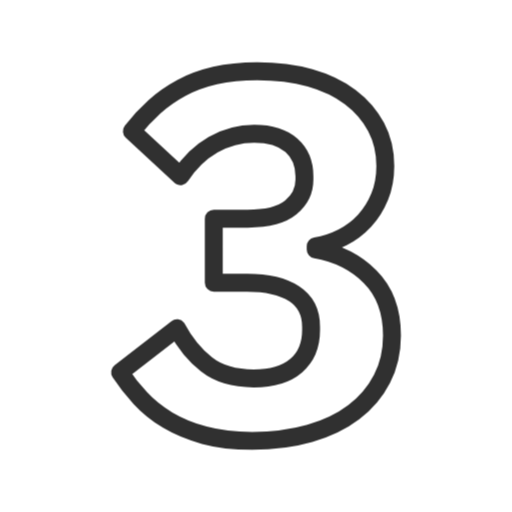
t = 0.00 s
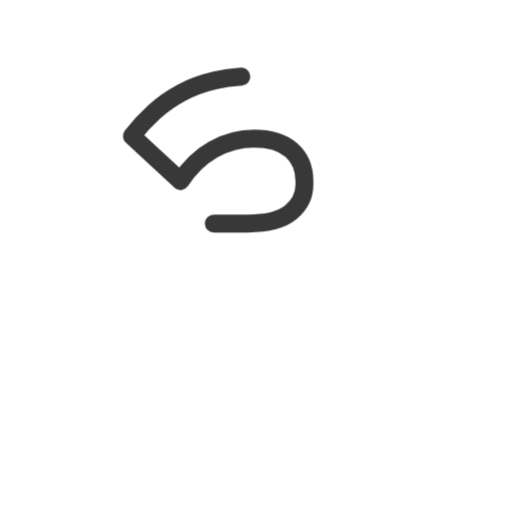
t = 1.75 s
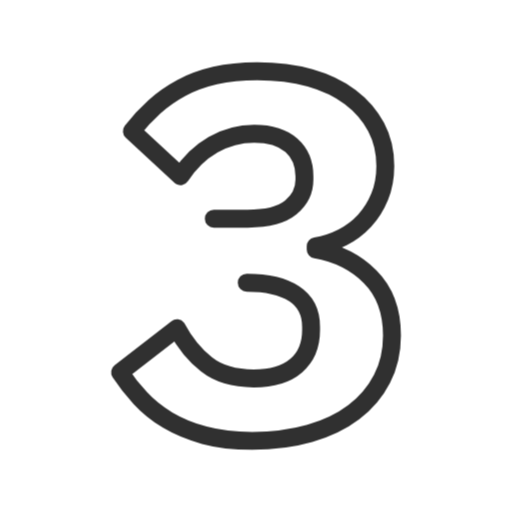
t = 3.50 s
t = 5.00 s: frame unchanged from t = 0.00 s, image omitted
t = 6.13 s: frame unchanged from t = 0.00 s, image omitted
t = 8.38 s: frame unchanged from t = 0.00 s, image omitted

The animated SVG that drew these frames (rendered in a browser with its animation timeline set to each time). Animation: 1 CSS @keyframes rule; frames cover the first 8.38 s, repeats indefinitely.

<svg xmlns="http://www.w3.org/2000/svg" width="256" height="256" fill="none" viewBox="0 0 100 100"><title>Sanmoji @ oois.xyz</title><style>@keyframes grow{0%{stroke-dashoffset:1px;stroke-dasharray:0 350px;opacity:0}10%{opacity:1;transform:translate(0,1%)}20%{transform:translate(0,0)}40%,85%{stroke-dasharray:350px 0}95%,to{stroke-dasharray:0 350px}}@media (prefers-reduced-motion){path{animation:none!important;stroke-dasharray:unset!important}}path{stroke-dashoffset:1px;stroke-dasharray:350px 0;animation:grow 10s ease forwards infinite;transform-origin:center;stroke:#303030;animation-delay:1s}@media (prefers-color-scheme:dark){path{stroke:#fdfdfd}}</style><path stroke="#000" stroke-linecap="round" stroke-linejoin="round" stroke-width="3.5" d="M41.75 42.70L48.35 42.70Q54.15 42.70 56.80 40.50Q59.45 38.30 59.45 35.10L59.45 35.10L59.45 34.40Q59.45 30.60 56.90 28.35Q54.35 26.10 49.65 26.10L49.65 26.10Q45.35 26.10 41.60 28.25Q37.85 30.40 35.25 34.40L35.25 34.40L25.75 25.60Q27.75 23.00 30.15 20.85Q32.55 18.70 35.45 17.15Q38.35 15.60 42 14.75Q45.65 13.90 50.25 13.90L50.25 13.90Q55.95 13.90 60.55 15.20Q65.15 16.50 68.40 18.95Q71.65 21.40 73.45 24.80Q75.25 28.20 75.25 32.40L75.25 32.40Q75.25 35.70 74.15 38.40Q73.05 41.10 71.20 43.10Q69.35 45.10 66.90 46.35Q64.45 47.60 61.65 48.10L61.65 48.10L61.65 48.70Q68.05 49.80 72.30 54.05Q76.55 58.30 76.55 65.50L76.55 65.50Q76.55 70.20 74.60 74.00Q72.65 77.80 69.10 80.50Q65.55 83.20 60.50 84.65Q55.45 86.10 49.25 86.10L49.25 86.10Q43.95 86.10 39.90 85.00Q35.85 83.90 32.75 82.05Q29.65 80.20 27.40 77.75Q25.15 75.30 23.45 72.70L23.45 72.70L34.55 64.10Q36.85 68.40 40.30 71.15Q43.75 73.90 49.55 73.90L49.55 73.90Q54.95 73.90 57.85 71.40Q60.75 68.90 60.75 64.50L60.75 64.50L60.75 63.80Q60.75 59.50 57.45 57.35Q54.15 55.20 48.25 55.20L48.25 55.20L41.75 55.20L41.75 42.70Z"/></svg>